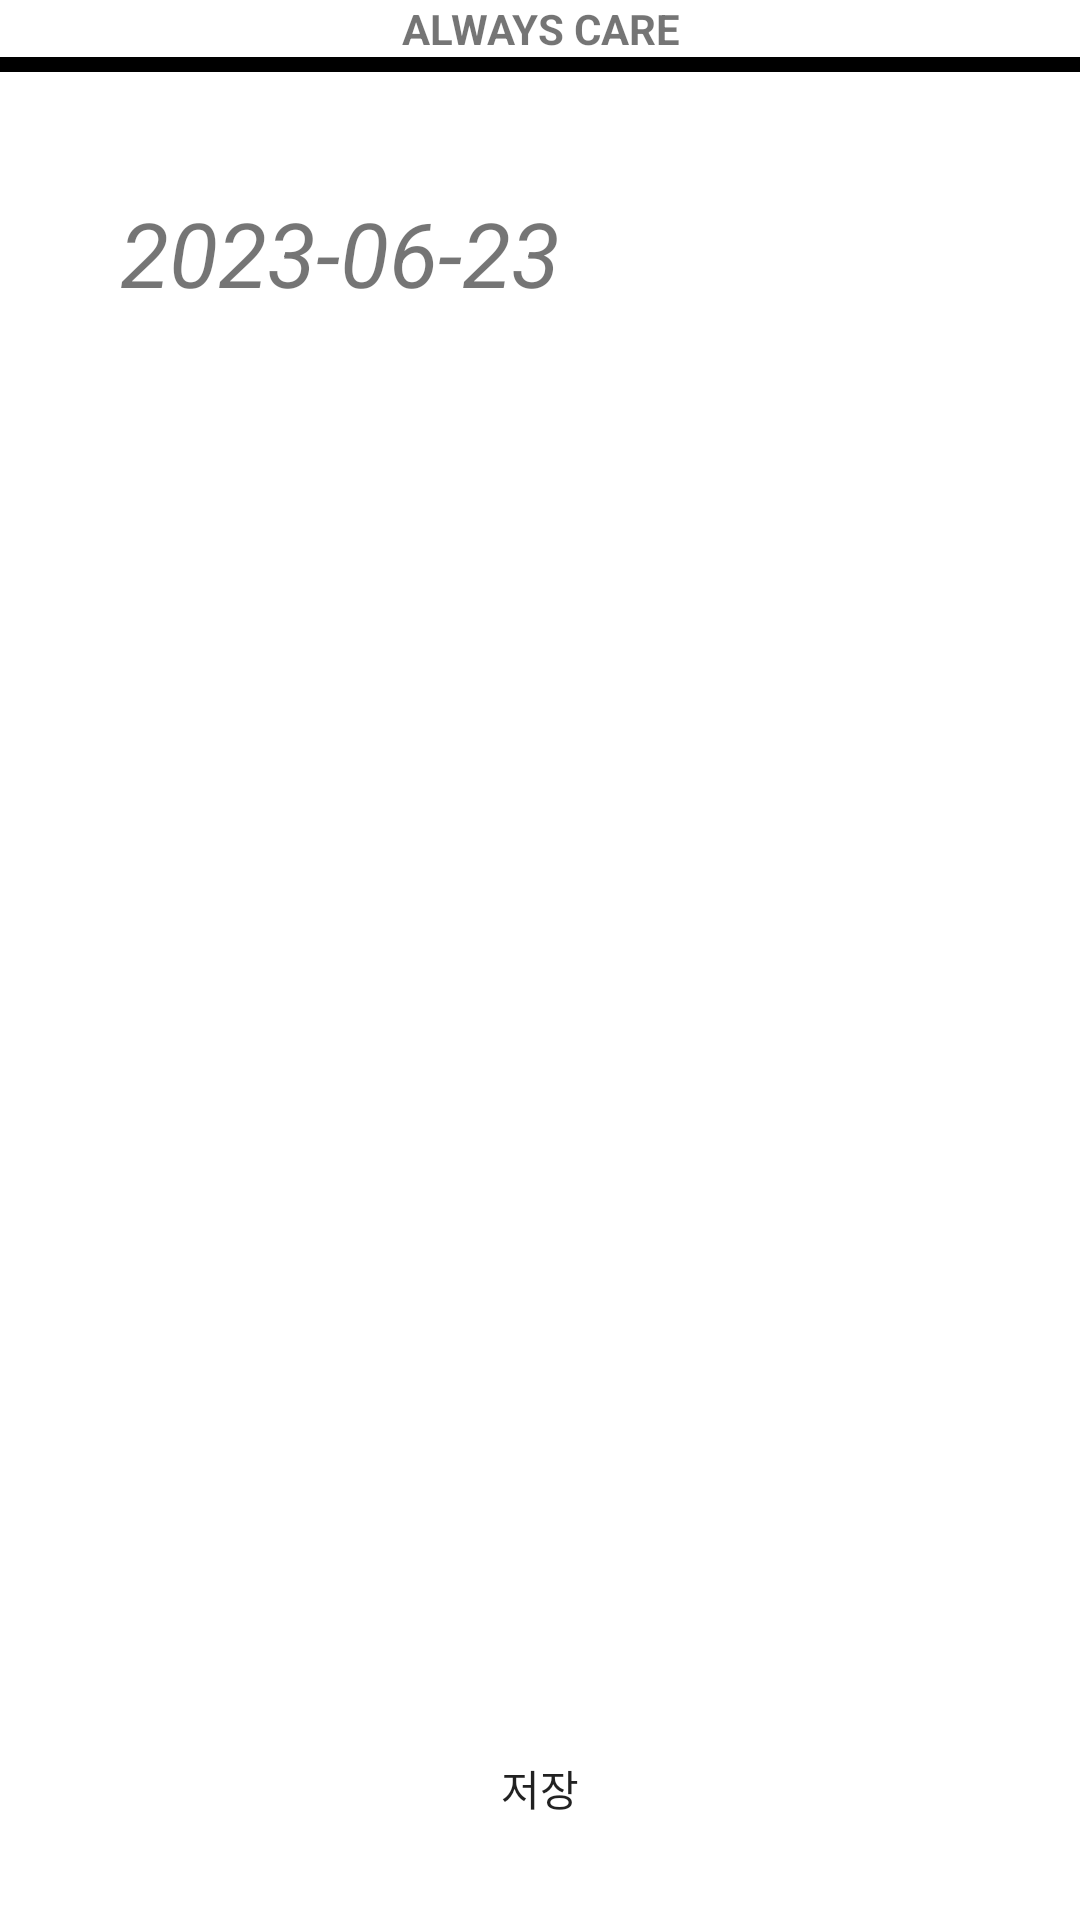

Produce the Android XML layout that renders to this screen, including the resource entries it uses.
<!-- AndroidManifest.xml: application theme Theme.AlwaysCare -->
<!-- res/layout/activity_edit_diary.xml -->
<?xml version="1.0" encoding="utf-8"?>
<LinearLayout xmlns:android="http://schemas.android.com/apk/res/android"
    xmlns:tools="http://schemas.android.com/tools"
    android:layout_width="match_parent"
    android:layout_height="match_parent"
    android:orientation="vertical"
    tools:context=".activity.EditDiaryActivity">

    <TextView
        android:layout_width="match_parent"
        android:layout_height="wrap_content"
        android:gravity="center_horizontal"
        android:text="ALWAYS CARE"
        android:textStyle="bold"/>

    <View
        android:layout_width="match_parent"
        android:layout_height="5dp"
        android:background="#000000"/>

    <LinearLayout
        android:layout_weight="1"
        android:layout_width="match_parent"
        android:layout_height="0dp"
        android:layout_margin="20dp"
        android:background="@drawable/round_setting"
        android:orientation="vertical">

        <TextView
            android:id="@+id/edit_diary_date_textview"
            android:layout_width="wrap_content"
            android:layout_height="wrap_content"
            android:textStyle="italic"
            android:layout_margin="20dp"
            android:textSize="30sp"
            android:text="2023-06-23"/>

        <EditText
            android:id="@+id/edit_diary_edittext"
            android:layout_weight="1"
            android:layout_width="match_parent"
            android:background="@color/white"
            android:layout_height="0dp"
            android:layout_marginHorizontal="20dp"
            android:gravity="top"
            android:padding="10dp"
            android:textSize="15sp"
            android:layout_marginBottom="100dp"/>
    </LinearLayout>

    <Button
        android:id="@+id/edit_diary_save_button"
        android:layout_width="match_parent"
        android:layout_height="wrap_content"
        android:text="저장"
        android:layout_margin="20dp"
        android:background="@drawable/round_setting"/>
</LinearLayout>
<!-- resources referenced by this layout -->
<resources>
  <style name="Theme.AlwaysCare" parent="Theme.MaterialComponents.DayNight.NoActionBar">
          
          <item name="colorPrimary">#5CC67C</item>
          <item name="colorPrimaryVariant">@color/purple_700</item>
          <item name="colorOnPrimary">@color/black</item>
          
          <item name="colorSecondary">@color/teal_200</item>
          <item name="colorSecondaryVariant">@color/teal_700</item>
          <item name="colorOnSecondary">@color/black</item>
          
          <item name="android:statusBarColor">@color/white</item>
          <item name="android:windowLightStatusBar">true</item>
          
      </style>
  <!-- not gathered from this repository: default colours our renderer supplied (Android Studio template values) -->
  <color name="purple_700">#FF3700B3</color>
  <color name="teal_200">#FF03DAC5</color>
  <color name="teal_700">#FF018786</color>
  <color name="black">#FF000000</color>
  <color name="white">#FFFFFFFF</color>
</resources>
